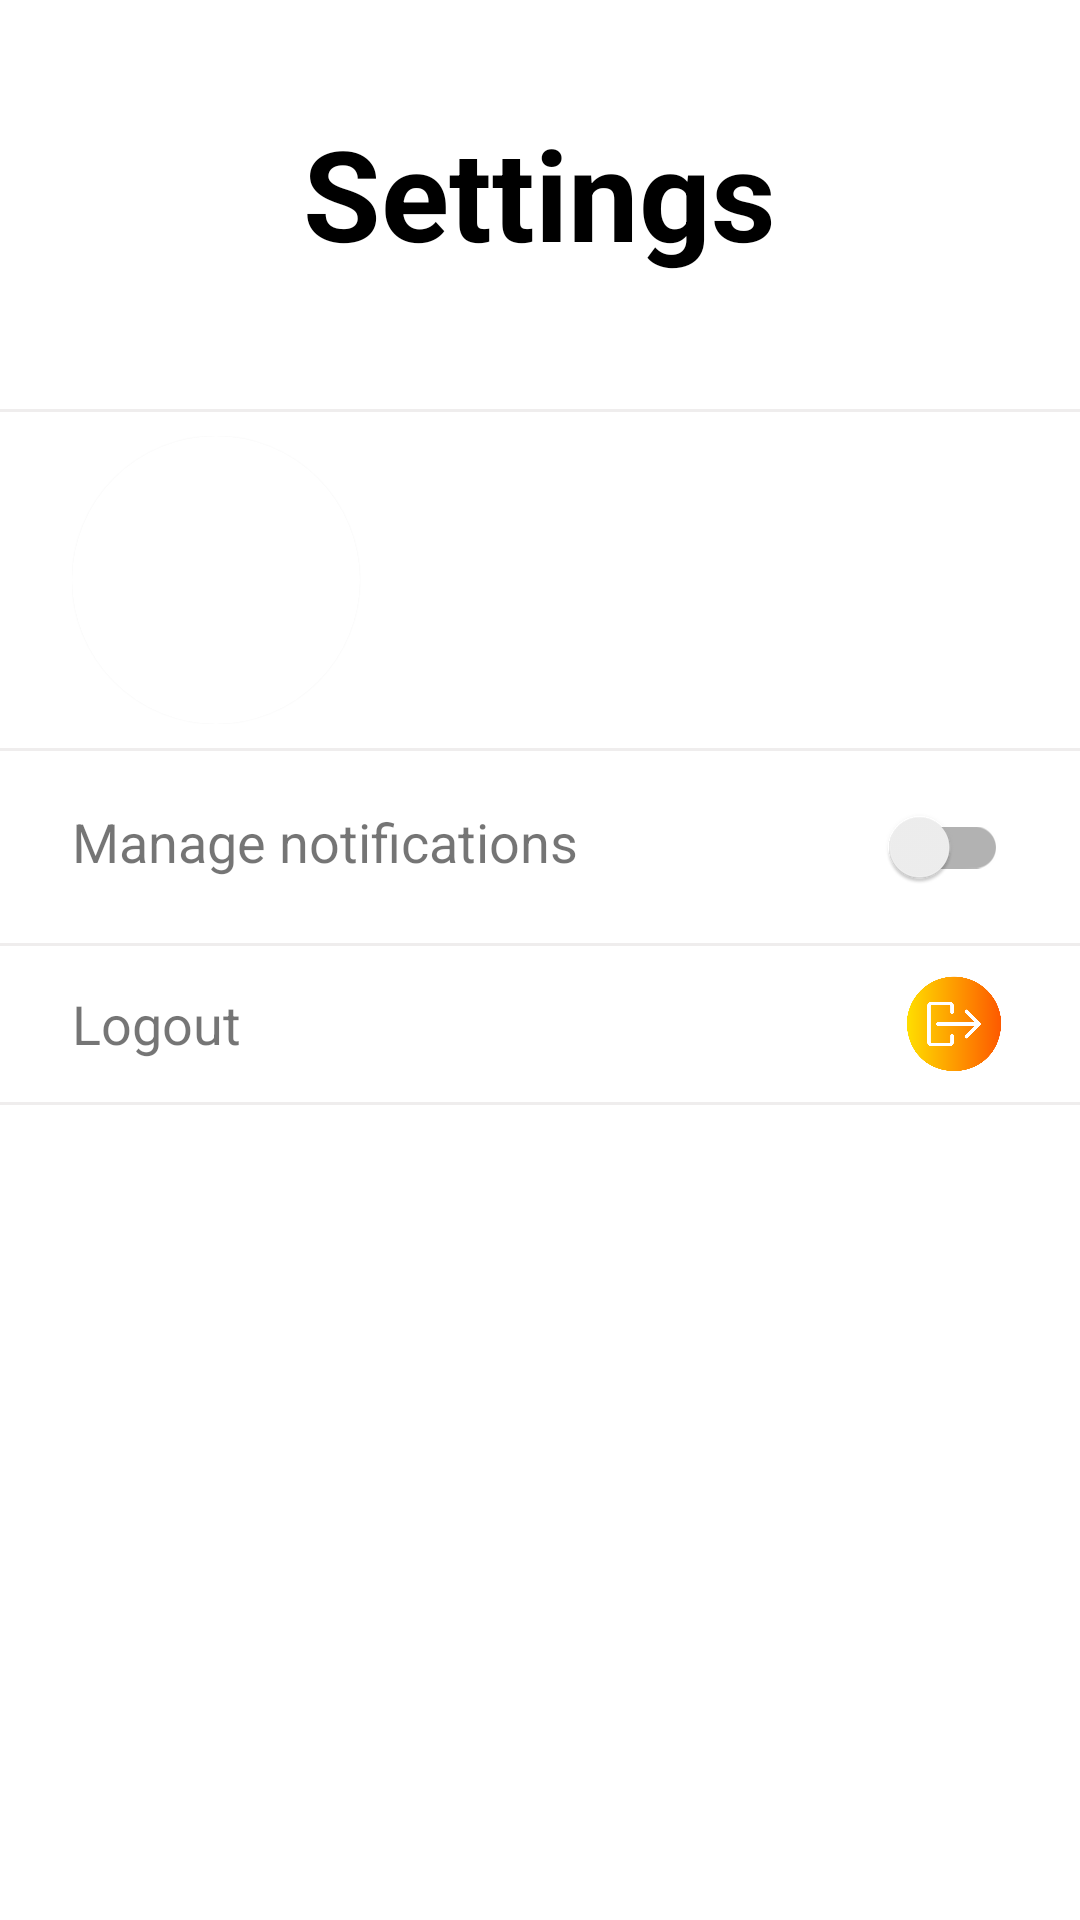

This screen was rendered from an Android layout file. Write that file and the resources it references.
<!-- AndroidManifest.xml: application theme Theme.ChatimeApp -->
<!-- res/layout/fragment_settings.xml -->
<?xml version="1.0" encoding="utf-8"?>
<layout
    xmlns:android="http://schemas.android.com/apk/res/android"
    xmlns:tools="http://schemas.android.com/tools"
    xmlns:app="http://schemas.android.com/apk/res-auto"
    tools:context=".screens.main.tabs_fragments.settings.SettingsFragment">

    <data>
        <variable
            name="model"
            type="com.elad.chatimeapp.model.User" />
    </data>

    <LinearLayout
        android:layout_width="match_parent"
        android:layout_height="match_parent"
        android:layout_margin="8dp"
        android:orientation="vertical">

        <com.google.android.material.textview.MaterialTextView
            android:layout_width="wrap_content"
            android:layout_height="wrap_content"
            android:paddingVertical="36dp"
            android:text="@string/settings"
            android:textColor="@color/black"
            android:layout_gravity="center_horizontal"
            android:textStyle="bold"
            android:textSize="42sp" />

        <View
            android:layout_width="match_parent"
            android:layout_height="1dp"
            android:layout_marginVertical="8dp"
            android:background="#EFEDED" />

        <LinearLayout
            android:layout_width="match_parent"
            android:layout_height="wrap_content"
            android:layout_marginHorizontal="24dp"
            android:orientation="horizontal">

            <com.google.android.material.card.MaterialCardView
                android:id="@+id/profile_lay"
                android:layout_width="wrap_content"
                android:layout_height="wrap_content"
                app:cardCornerRadius="128dp">

                <ImageView
                    android:id="@+id/profile_img"
                    android:layout_width="96dp"
                    android:layout_height="96dp"
                    app:profileImage="@{model.profileImage}"
                    android:scaleType="centerCrop"
                    tools:src="@drawable/male"
                    android:contentDescription="@string/app_name" />
            </com.google.android.material.card.MaterialCardView>

            <com.google.android.material.textview.MaterialTextView
                android:layout_width="wrap_content"
                android:layout_height="wrap_content"
                android:text="@{model.name}"
                android:paddingHorizontal="8dp"
                android:textSize="20sp"
                android:layout_gravity="center_vertical"
                tools:text="Elad Sabag" />

            <com.google.android.material.textview.MaterialTextView
                android:layout_width="wrap_content"
                android:layout_height="wrap_content"
                android:text="@{model.status}"
                android:paddingHorizontal="8dp"
                android:layout_gravity="center_vertical"
                android:textSize="16sp"
                tools:text="Available" />

        </LinearLayout>

        <View
            android:layout_width="match_parent"
            android:layout_height="1dp"
            android:layout_marginVertical="8dp"
            android:background="#EFEDED" />

        <LinearLayout
            android:layout_width="match_parent"
            android:layout_height="wrap_content"
            android:layout_marginHorizontal="24dp"
            android:orientation="horizontal">

            <com.google.android.material.textview.MaterialTextView
                android:layout_width="wrap_content"
                android:layout_height="wrap_content"
                android:text="@string/manage_notifications"
                android:textSize="18sp"
                android:layout_weight="1" />

            <androidx.appcompat.widget.SwitchCompat
                android:id="@+id/settings_switch_notifications"
                android:layout_width="wrap_content"
                android:layout_height="wrap_content"/>
        </LinearLayout>

        <View
            android:layout_width="match_parent"
            android:layout_height="1dp"
            android:layout_marginVertical="8dp"
            android:background="#EFEDED" />

        <LinearLayout
            android:layout_width="match_parent"
            android:layout_height="wrap_content"
            android:layout_marginHorizontal="24dp"
            android:orientation="horizontal">

            <com.google.android.material.textview.MaterialTextView
                android:layout_width="wrap_content"
                android:layout_height="wrap_content"
                android:text="@string/logout"
                android:layout_gravity="center_vertical"
                android:textSize="18sp"
                android:layout_weight="1" />

            <ImageView
                android:id="@+id/settings_btn_logout"
                android:layout_width="36dp"
                android:layout_height="36dp"
                android:src="@drawable/ic_logout"
                android:clickable="true"
                android:focusable="true"/>
        </LinearLayout>

        <View
            android:layout_width="match_parent"
            android:layout_height="1dp"
            android:layout_marginVertical="8dp"
            android:background="#EFEDED" />
    </LinearLayout>

</layout>
<!-- resources referenced by this layout -->
<resources>
  <color name="black">#FF000000</color>
  <!-- drawable ic_logout: png bitmap (drawable, 15615 bytes) -->
  <string name="app_name">Chatime</string>
  <string name="logout">Logout</string>
  <string name="manage_notifications">Manage notifications</string>
  <string name="settings">Settings</string>
  <style name="Theme.ChatimeApp" parent="Theme.MaterialComponents.DayNight.NoActionBar">
          
          <item name="colorPrimary">@color/primaryColor</item>
          <item name="colorPrimaryVariant">@color/primaryVariantColor</item>
          <item name="colorOnPrimary">@color/white</item>
          
          <item name="colorSecondary">@color/thirdColor</item>
          <item name="colorSecondaryVariant">@color/teal_700</item>
          <item name="colorOnSecondary">@color/black</item>
          
          <item name="android:statusBarColor">?attr/colorPrimary</item>
          
  
      </style>
  <color name="primaryColor">#FFFAAC28</color>
  <color name="primaryVariantColor">#FFE26713</color>
  <color name="white">#FFFFFFFF</color>
  <color name="thirdColor">#FFFFBF3F</color>
  <color name="teal_700">#FF018786</color>
</resources>
